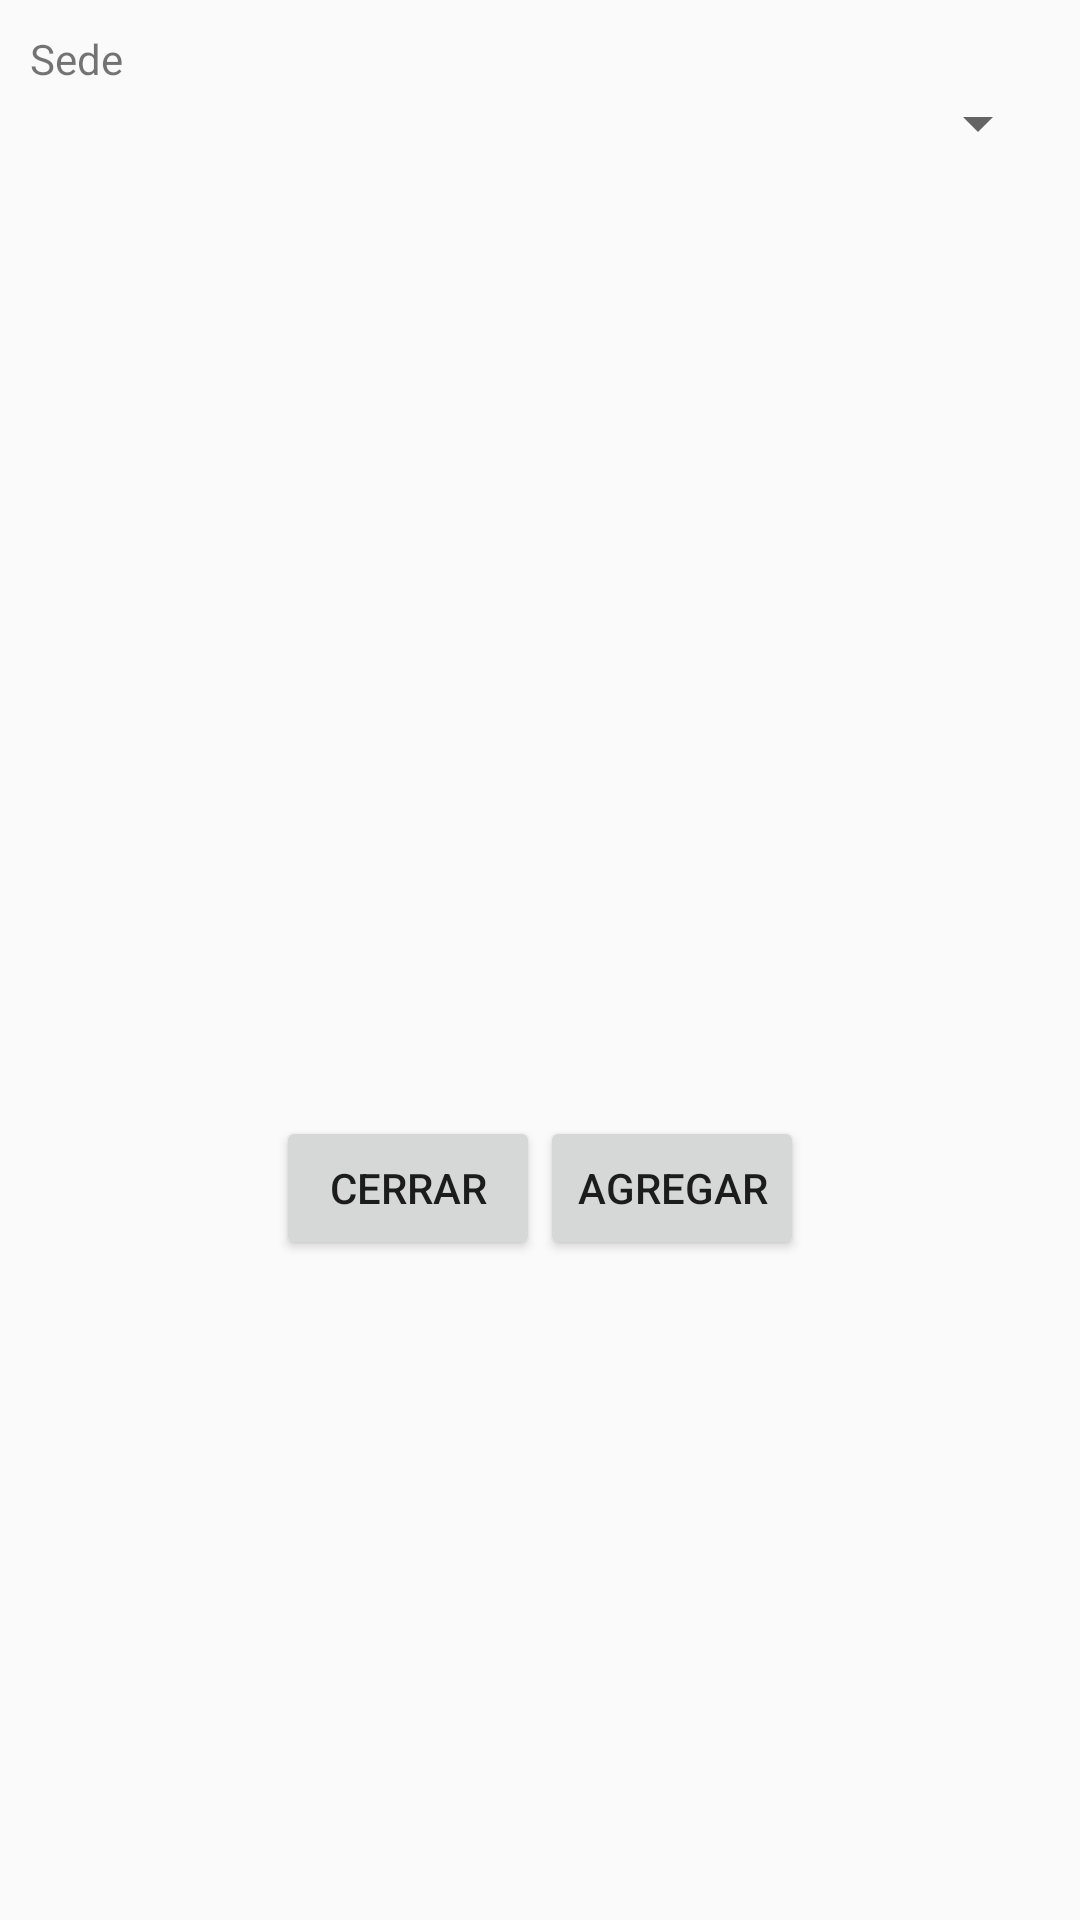

Here is an Android app screen rendered from its layout file. Give the layout XML and the strings, colors and styles it references.
<!-- AndroidManifest.xml: application theme AppTheme -->
<!-- res/layout/dialogo_salones.xml -->
<?xml version="1.0" encoding="utf-8"?>
<LinearLayout
    xmlns:android="http://schemas.android.com/apk/res/android"
    android:orientation="vertical"
    android:padding="10dp"
    android:layout_width="match_parent"
    android:layout_height="match_parent">

    <TextView
        android:text="Sede"
        android:layout_width="wrap_content"
        android:layout_height="wrap_content">

    </TextView>

    <Spinner
        android:id="@+id/spinersede1"
        android:layout_width="match_parent"
        android:layout_height="wrap_content">

    </Spinner>

    <androidx.recyclerview.widget.RecyclerView
        android:id="@+id/recylcersedes1"
        android:layout_width="match_parent"
        android:layout_height="300dp"
        android:listSelector="@color/colorPrimary">

    </androidx.recyclerview.widget.RecyclerView>
<TextView
    android:id="@+id/idsalon"

    android:layout_gravity="center"
    android:layout_width="wrap_content"
    android:layout_height="wrap_content">

</TextView>
    <LinearLayout
        android:orientation="horizontal"
        android:layout_width="match_parent"
        android:gravity="center"
        android:layout_height="wrap_content">
        <Button
            android:id="@+id/btncerrar"
            android:text="Cerrar"
            android:layout_width="wrap_content"
            android:layout_height="wrap_content">

        </Button>
        <Button
            android:id="@+id/btnagregar"
            android:text="Agregar"
            android:layout_width="wrap_content"
            android:layout_height="wrap_content">

        </Button>
    </LinearLayout>


</LinearLayout>
<!-- resources referenced by this layout -->
<resources>
  <color name="colorPrimary">#008577</color>
  <style name="AppTheme" parent="Theme.AppCompat.Light.DarkActionBar">
          
          <item name="colorPrimary">@color/colorPrimary</item>
          <item name="colorPrimaryDark">@color/colorPrimaryDark</item>
          <item name="colorAccent">@color/colorAccent</item>
      </style>
  <color name="colorPrimaryDark">#00574B</color>
  <color name="colorAccent">#D81B60</color>
</resources>
